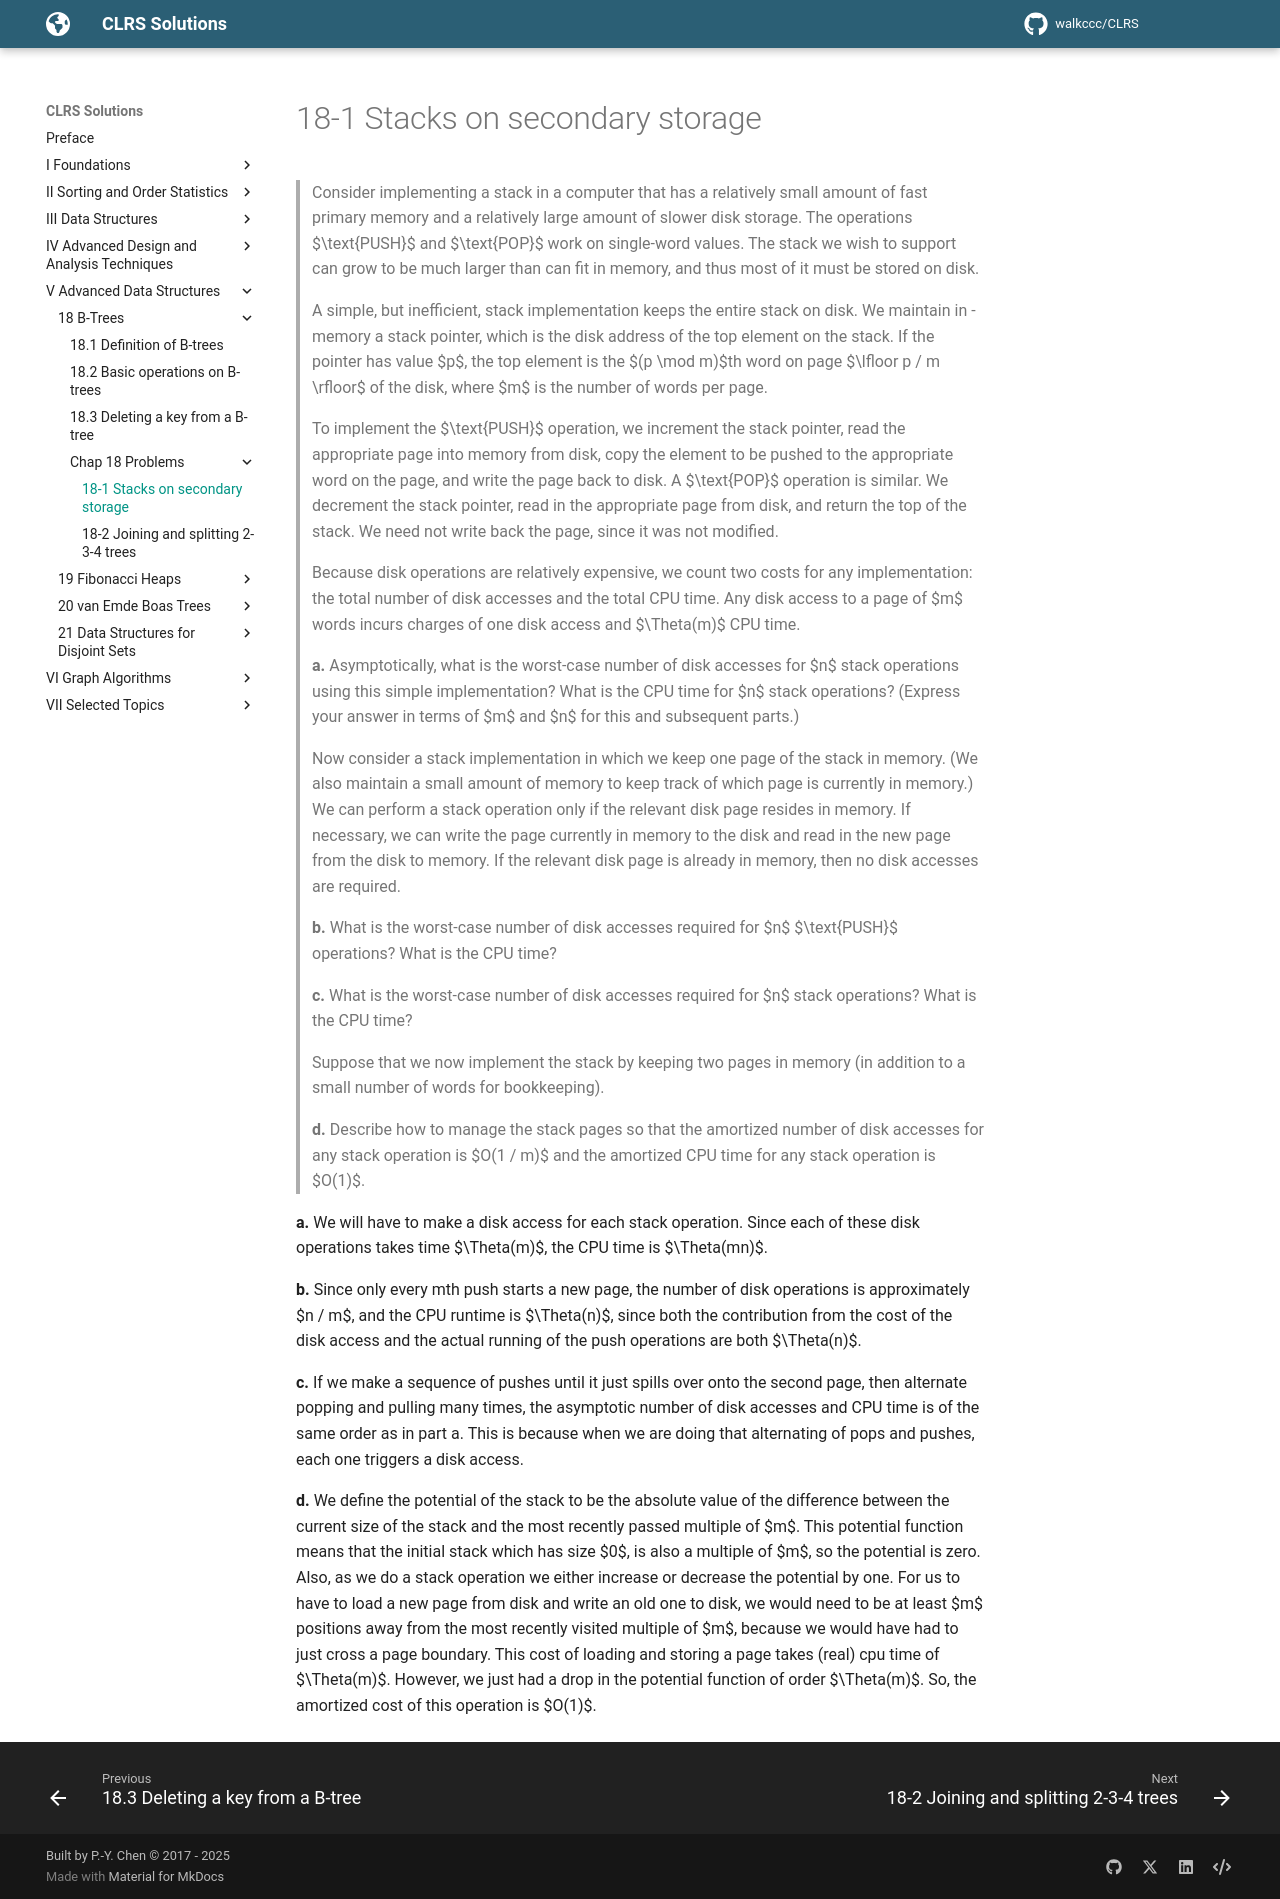

repository: walkccc/CLRS · page: Chap18/Problems/18-1/index.html · generator: mkdocs

> Consider implementing a stack in a computer that has a relatively small amount of fast primary memory and a relatively large amount of slower disk storage. The operations $\text{PUSH}$ and $\text{POP}$ work on single-word values. The stack we wish to support can grow to be much larger than can fit in memory, and thus most of it must be stored on disk.
>
> A simple, but inefficient, stack implementation keeps the entire stack on disk. We maintain in - memory a stack pointer, which is the disk address of the top element on the stack. If the pointer has value $p$, the top element is the $(p \mod m)$th word on page $\lfloor p / m \rfloor$ of the disk, where $m$ is the number of words per page.
>
> To implement the $\text{PUSH}$ operation, we increment the stack pointer, read the appropriate page into memory from disk, copy the element to be pushed to the appropriate word on the page, and write the page back to disk. A $\text{POP}$ operation is similar. We decrement the stack pointer, read in the appropriate page from disk, and return the top of the stack. We need not write back the page, since it was not modified.
>
> Because disk operations are relatively expensive, we count two costs for any implementation: the total number of disk accesses and the total CPU time. Any disk access to a page of $m$ words incurs charges of one disk access and $\Theta(m)$ CPU time.
>
> **a.** Asymptotically, what is the worst-case number of disk accesses for $n$ stack operations using this simple implementation? What is the CPU time for $n$ stack operations? (Express your answer in terms of $m$ and $n$ for this and subsequent parts.)
>
> Now consider a stack implementation in which we keep one page of the stack in memory. (We also maintain a small amount of memory to keep track of which page is currently in memory.) We can perform a stack operation only if the relevant disk page resides in memory. If necessary, we can write the page currently in memory to the disk and read in the new page from the disk to memory. If the relevant disk page is already in memory, then no disk accesses are required.
>
> **b.** What is the worst-case number of disk accesses required for $n$ $\text{PUSH}$ operations? What is the CPU time?
>
> **c.** What is the worst-case number of disk accesses required for $n$ stack operations? What is the CPU time?
>
> Suppose that we now implement the stack by keeping two pages in memory (in addition to a small number of words for bookkeeping).
>
> **d.** Describe how to manage the stack pages so that the amortized number of disk accesses for any stack operation is $O(1 / m)$ and the amortized CPU time for any stack operation is $O(1)$.

**a.** We will have to make a disk access for each stack operation. Since each of these disk operations takes time $\Theta(m)$, the CPU time is $\Theta(mn)$.

**b.** Since only every mth push starts a new page, the number of disk operations is approximately $n / m$, and the CPU runtime is $\Theta(n)$, since both the contribution from the cost of the disk access and the actual running of the push operations are both $\Theta(n)$.

**c.** If we make a sequence of pushes until it just spills over onto the second page, then alternate popping and pulling many times, the asymptotic number of disk accesses and CPU time is of the same order as in part a. This is because when we are doing that alternating of pops and pushes, each one triggers a disk access.

**d.** We define the potential of the stack to be the absolute value of the difference between the current size of the stack and the most recently passed multiple of $m$. This potential function means that the initial stack which has size $0$, is also a multiple of $m$, so the potential is zero. Also, as we do a stack operation we either increase or decrease the potential by one. For us to have to load a new page from disk and write an old one to disk, we would need to be at least $m$ positions away from the most recently visited multiple of $m$, because we would have had to just cross a page boundary. This cost of loading and storing a page takes (real) cpu time of $\Theta(m)$. However, we just had a drop in the potential function of order $\Theta(m)$. So, the amortized cost of this operation is $O(1)$.
